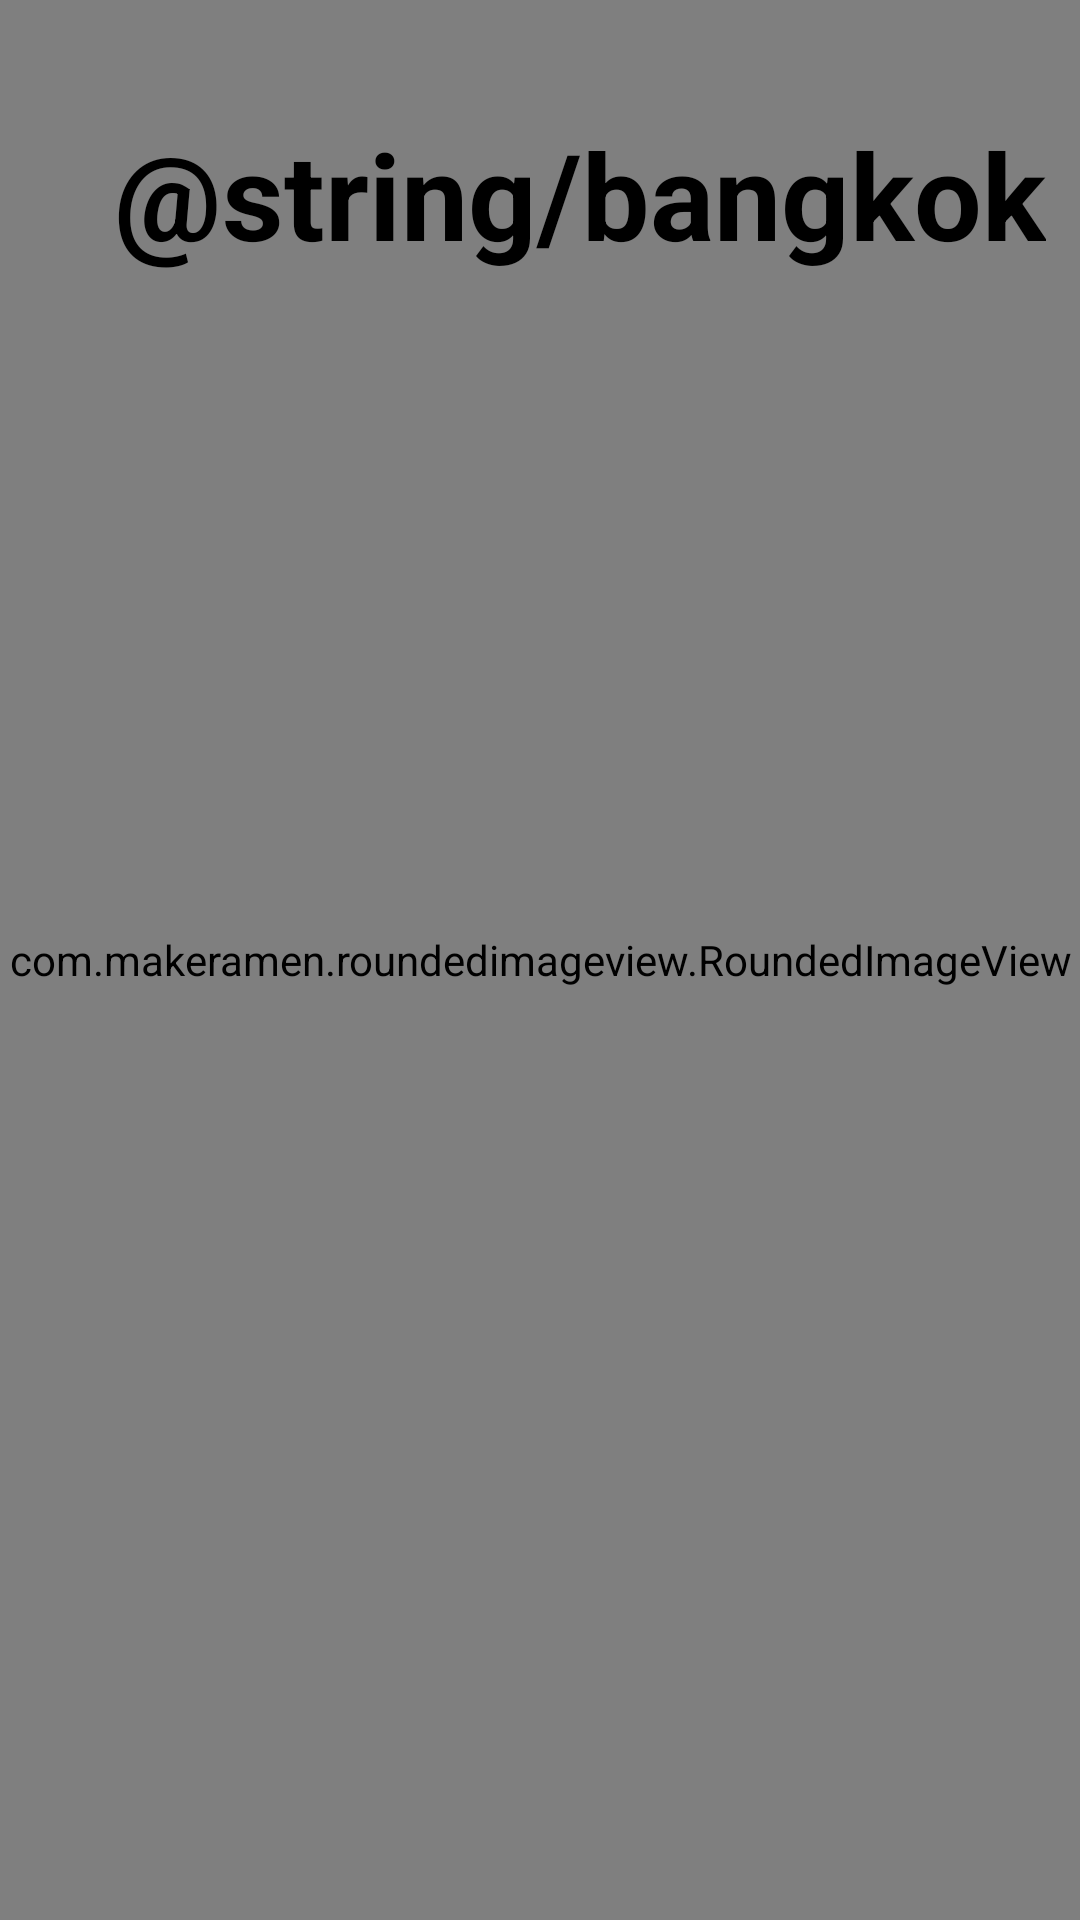

Android layout source for this screen:
<!-- AndroidManifest.xml: application theme Theme.TestTabs -->
<!-- res/layout/fragment_bangkok.xml -->
<?xml version="1.0" encoding="utf-8"?>
<FrameLayout xmlns:android="http://schemas.android.com/apk/res/android"
    xmlns:app="http://schemas.android.com/apk/res-auto"
    xmlns:tools="http://schemas.android.com/tools"
    android:layout_width="match_parent"
    android:layout_height="match_parent" >

    <com.makeramen.roundedimageview.RoundedImageView
        android:layout_width="match_parent"
        android:layout_height="match_parent"
        android:scaleType="centerCrop"
        android:src="@drawable/bangkok"
        app:riv_corner_radius="8dp" />

    <TextView
        android:layout_width="wrap_content"
        android:layout_height="wrap_content"
        android:layout_marginTop="30dp"
        android:layout_marginStart="30dp"
        android:gravity="bottom"
        android:padding="8dp"
        android:shadowDx="0"
        android:shadowDy="0"
        android:shadowRadius="10"
        android:text="@string/bangkok"
        android:textColor="@color/black"
        android:textSize="40sp"
        android:textStyle="bold" />

</FrameLayout>
<!-- resources referenced by this layout -->
<resources>
  <color name="black">#FF000000</color>
  <style name="Theme.TestTabs" parent="Theme.MaterialComponents.DayNight.NoActionBar">
          
          <item name="colorPrimary">@color/purple_500</item>
          <item name="colorPrimaryVariant">@color/purple_700</item>
          <item name="colorOnPrimary">@color/white</item>
          
          <item name="colorSecondary">@color/teal_200</item>
          <item name="colorSecondaryVariant">@color/teal_700</item>
          <item name="colorOnSecondary">@color/black</item>
  
      </style>
  <color name="purple_500">#FF6200EE</color>
  <color name="purple_700">#FF3700B3</color>
  <color name="white">#FFFFFFFF</color>
  <color name="teal_200">#FF03DAC5</color>
  <color name="teal_700">#FF018786</color>
</resources>
